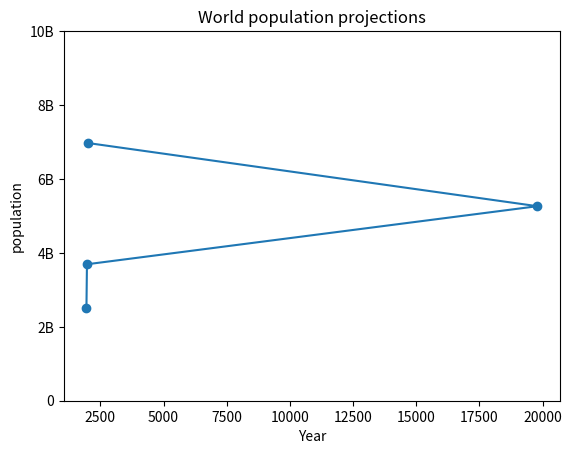

Here is the Python script that generated this plot: (Note: this script raises an exception after producing the figure.)
# we will look into data visualization - explore data 

import matplotlib.pyplot as plt

year = [1950,1970,19790,2010]
pop = [2.519,3.692,5.263,6.972]

plt.plot(year, pop)
plt.savefig("line-pop_year.png")

# above we have created a linegraph we then proceed to create a scatter plot below nd all that changes is the 
plt.scatter

year = [1950,1970,19790,2010]
pop = [2.519,3.692,5.263,6.972]

plt.scatter(year, pop)
plt.savefig("scatter-pop_year.png")

# we can then use plt.show() to view the created plots 

# HISTOGRAM
# this will mostly help us see the distribution of data 
# we can use this command to see more about the histogram help(plt.hist)
# if we dont specify the bin by default its 10


# CUSTOMIZATION
# different plot types - we can make a lot of customizations 
# The choice depends on the data and story we want to tell
# some info is important - we label the axis 

plt.xlabel("Year")
plt.ylabel("population")

# we can add the title
plt.title("World population projections")

# we can add customization to edit ticks 
plt.yticks([0,2,4,6,8,10])
# to make the label more understandable we can add anotehr argument on the ytick
plt.yticks([0,2,4,6,8,10], ["0","2B","4B","6B","8B","10B"])

# smaple code of some good customization 

# Specify c and alpha inside plt.scatter()
plt.scatter(x = gdp_cap, y = life_exp, s = np.array(pop) * 2, c =col, alpha = 0.8)

# Previous customizations
plt.xscale('log') 
plt.xlabel('GDP per Capita [in USD]')
plt.ylabel('Life Expectancy [in years]')
plt.title('World Development in 2007')
plt.xticks([1000,10000,100000], ['1k','10k','100k'])

# Show the plot
plt.show()
